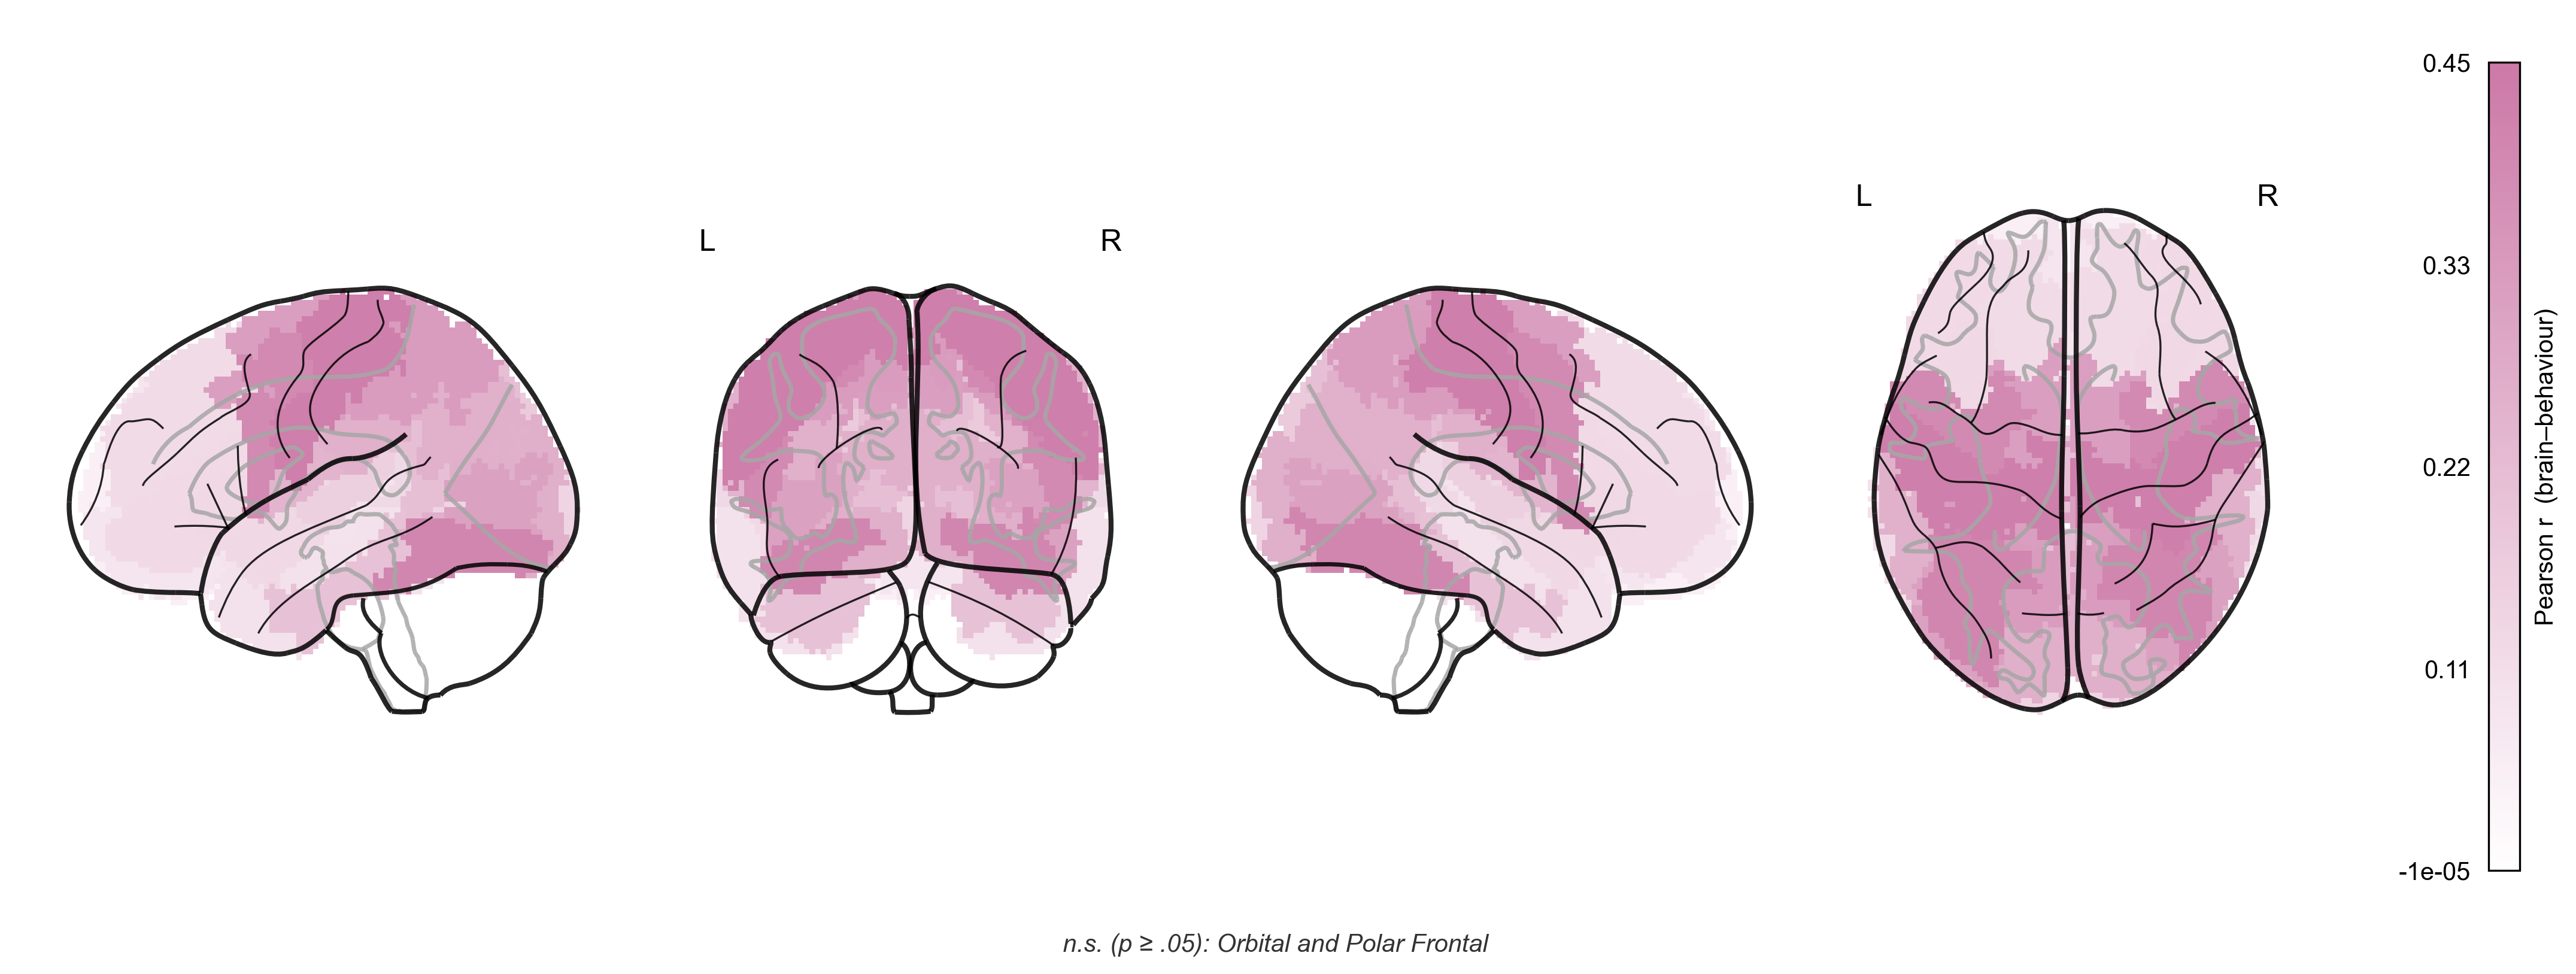

Generate this figure with Python:
#!/usr/bin/env python
# -*-coding:utf-8 -*-
'''
Glass brain: brain-behaviour correlation strength per ROI.

Each ROI is coloured by its full Pearson r with the average behavioural RDM
(from rsa_brain_beh_partial_corr.py).  Warmer / darker colour = stronger
positive correlation.  ROIs with p < .05 are marked with an asterisk in the
colour-bar annotation.

Output saved to:
  - glass brain/glassbrain_brain_behaviour.png
  - output/figures/glassbrain_brain_behaviour.png

Author: Peter Westgate
'''

import os
import sys
import json
import numpy as np
import pandas as pd
import nibabel as nib
import matplotlib.pyplot as plt
import matplotlib.colors as mcolors
import matplotlib.cm as cm
from matplotlib.colors import LinearSegmentedColormap
from nilearn import plotting

# ── Paths ─────────────────────────────────────────────────────────────────────

script_dir   = os.path.dirname(os.path.abspath(__file__))
project_root = os.path.abspath(os.path.join(script_dir, '..'))
sys.path.append(project_root)

from src.plot_config import apply_defaults, BRAIN_BEH_COLOR
from src.figure_style import apply_apa_style, fix_figure_fonts, APA_TICK, APA_ANNOT
apply_defaults()

atlas_ref_file = os.path.join(script_dir, 'HCPMMP1cortices_reference.tsv')
atlas_nii_file = os.path.join(script_dir, 'sub-01_atlas-HCPMMP1cortices_space-MNI.nii')
results_file   = os.path.join(project_root, 'output', 'results', 'brain_beh_partial_corr_summary.csv')
out_fig_dir    = os.path.join(project_root, 'output', 'figures')
os.makedirs(out_fig_dir, exist_ok=True)

# ── Name fixes: src/__init__.py → atlas ───────────────────────────────────────

NAME_FIXES = {
    'MT__Complex_and_Neighboring_Visual_Areas': 'MT+_Complex_and_Neighboring_Visual_Areas',
    'Temporo_Parieto_Occipital_Junction':       'Temporo-Parieto-Occipital_Junction',
}

def atlas_name(roi):
    return NAME_FIXES.get(roi, roi)

# ── Load brain-behaviour correlations ─────────────────────────────────────────

df = pd.read_csv(results_file)
full_r = df[df['corr_type'] == 'full'].set_index('roi')[['mean_r', 'p']]

# ── Build NIfTI with r-values per ROI ─────────────────────────────────────────

reference_df = pd.read_csv(atlas_ref_file, sep='\t')
atlas_img    = nib.load(atlas_nii_file)
atlas_data   = atlas_img.get_fdata()
combined     = np.zeros_like(atlas_data)

# Use NaN sentinel (0 = background, actual r values fill ROI voxels)
# nilearn treats 0 as transparent so we shift: store r + offset to keep 0 = empty
# Simpler: fill with small sentinel (NaN not supported in NIfTI float32 well)
# We keep 0 as "no ROI" and fill voxels with actual r value directly.

rois_missing = []
for roi, row in full_r.iterrows():
    aname = atlas_name(roi)
    labels = []
    for hemi in ['L_', 'R_']:
        match = reference_df[reference_df['name'] == hemi + aname]
        if not match.empty:
            labels.append(match.iloc[0]['label'])
    if labels:
        for lbl in labels:
            combined[atlas_data == lbl] = row['mean_r']
    else:
        rois_missing.append(roi)

if rois_missing:
    print(f"Warning: {len(rois_missing)} ROI(s) not mapped: {rois_missing}")

combined_img = nib.Nifti1Image(combined, atlas_img.affine, atlas_img.header)

# ── Colormap: white → BRAIN_BEH_COLOR ────────────────────────────────────────

cmap = LinearSegmentedColormap.from_list(
    'brain_beh', ['#ffffff', BRAIN_BEH_COLOR], N=256
)

r_vals  = full_r['mean_r'].values
vmin    = 0.0                     # floor at 0 (negative r would show as white)
vmax    = r_vals.max() * 1.05

# ── Plot ──────────────────────────────────────────────────────────────────────

fig = plt.figure(figsize=(14, 5))

display = plotting.plot_glass_brain(
    combined_img,
    display_mode='lyrz',
    figure=fig,
    cmap=cmap,
    vmin=vmin,
    vmax=vmax,
    colorbar=True,
    plot_abs=False,
    alpha=0.85,
)

# Annotate colorbar
fig.axes[-1].set_ylabel('Pearson r  (brain–behaviour)', fontsize=APA_TICK, labelpad=6)

# Annotation: list only non-significant ROIs (n.s.) — significant ones are now the majority
ns_rois = full_r[full_r['p'] >= .05].index.tolist()
if ns_rois:
    def _roi_label(roi):
        if roi == 'MT__Complex_and_Neighboring_Visual_Areas':
            return 'MT+ Complex & Neighboring Visual Areas'
        return roi.replace('_', ' ')
    ns_label = ', '.join([_roi_label(r) for r in ns_rois])
    note = f'n.s. (p ≥ .05): {ns_label}'
else:
    note = 'All ROIs significant at p < .05'
fig.text(0.5, -0.04, note,
         ha='center', fontsize=APA_ANNOT, color='#333333', style='italic')


fix_figure_fonts(fig)
plt.tight_layout()

for save_path in [
    os.path.join(script_dir,  'glassbrain_brain_behaviour.png'),
    os.path.join(out_fig_dir, 'glassbrain_brain_behaviour.png'),
]:
    plt.savefig(save_path, dpi=300, bbox_inches='tight')
    print(f"Saved: {save_path}")

plt.show()
